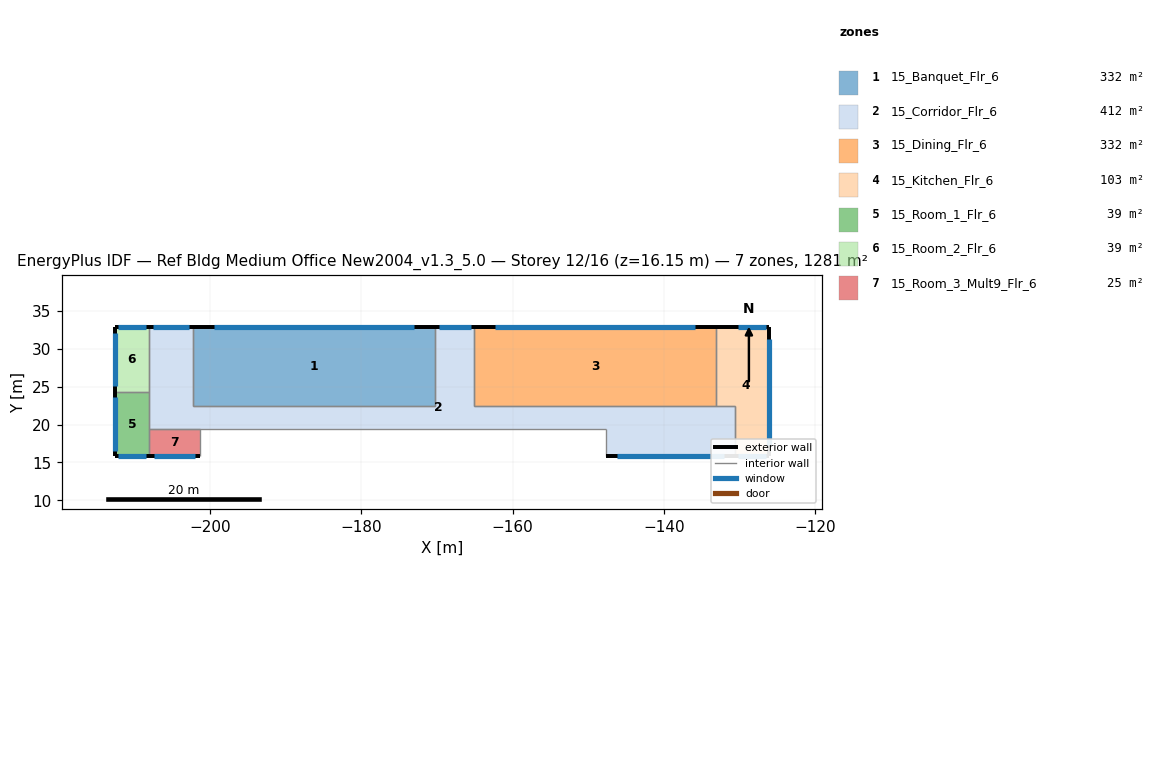
=== STOREY PLAN SPEC (per zone: floor XY polygon, exterior-wall plan segments, windows/doors) ===
zone 1: 15_Banquet_Flr_6  (331.7 m²)
  floor: (-170.24, 32.86) (-170.24, 22.50) (-202.24, 22.50) (-202.24, 32.86)
  exterior wall: (-170.24, 32.86) – (-202.24, 32.86)  [32.0 m]
    window: (-173.04, 32.86) – (-199.44, 32.86)  [32.2 m²]
  interior walls: 3
zone 2: 15_Corridor_Flr_6  (412.1 m²)
  floor: (-130.62, 22.50) (-130.62, 15.79) (-147.68, 15.79) (-147.68, 19.45) (-208.03, 19.45) (-208.03, 32.86) (-202.24, 32.86) (-202.24, 22.50) (-170.24, 22.50) (-170.24, 32.86) (-165.06, 32.86) (-165.06, 22.50)
  exterior wall: (-202.24, 32.86) – (-208.03, 32.86)  [5.8 m]
    window: (-202.75, 32.86) – (-207.53, 32.86)  [5.8 m²]
  exterior wall: (-165.06, 32.86) – (-170.24, 32.86)  [5.2 m]
    window: (-165.51, 32.86) – (-169.79, 32.86)  [5.2 m²]
  exterior wall: (-147.68, 15.79) – (-130.62, 15.79)  [17.1 m]
    window: (-146.19, 15.79) – (-132.11, 15.79)  [17.2 m²]
  interior walls: 9
zone 3: 15_Dining_Flr_6  (331.7 m²)
  floor: (-133.05, 32.86) (-133.05, 22.50) (-165.06, 22.50) (-165.06, 32.86)
  exterior wall: (-133.05, 32.86) – (-165.06, 32.86)  [32.0 m]
    window: (-135.85, 32.86) – (-162.26, 32.86)  [32.2 m²]
  interior walls: 3
zone 4: 15_Kitchen_Flr_6  (103.3 m²)
  floor: (-126.04, 32.86) (-126.04, 15.79) (-130.62, 15.79) (-130.62, 22.50) (-133.05, 22.50) (-133.05, 32.86)
  exterior wall: (-130.62, 15.79) – (-126.04, 15.79)  [4.6 m]
    window: (-130.22, 15.79) – (-126.44, 15.79)  [4.6 m²]
  exterior wall: (-126.04, 15.79) – (-126.04, 32.86)  [17.1 m]
    window: (-126.04, 17.29) – (-126.04, 31.37)  [17.2 m²]
  exterior wall: (-126.04, 32.86) – (-133.05, 32.86)  [7.0 m]
    window: (-126.44, 32.86) – (-130.22, 32.86)  [4.6 m²]
  interior walls: 3
zone 5: 15_Room_1_Flr_6  (39.0 m²)
  floor: (-208.03, 24.33) (-208.03, 15.79) (-212.61, 15.79) (-212.61, 24.33)
  exterior wall: (-212.61, 15.79) – (-208.03, 15.79)  [4.6 m]
    window: (-212.21, 15.79) – (-208.43, 15.79)  [4.6 m²]
  exterior wall: (-212.61, 24.33) – (-212.61, 15.79)  [8.5 m]
    window: (-212.61, 23.58) – (-212.61, 16.54)  [8.6 m²]
  interior walls: 2
zone 6: 15_Room_2_Flr_6  (39.0 m²)
  floor: (-208.03, 32.86) (-208.03, 24.33) (-212.61, 24.33) (-212.61, 32.86)
  exterior wall: (-208.03, 32.86) – (-212.61, 32.86)  [4.6 m]
    window: (-208.43, 32.86) – (-212.21, 32.86)  [4.6 m²]
  exterior wall: (-212.61, 32.86) – (-212.61, 24.33)  [8.5 m]
    window: (-212.61, 32.11) – (-212.61, 25.07)  [8.6 m²]
  interior walls: 2
zone 7: 15_Room_3_Mult9_Flr_6  (24.5 m²)
  floor: (-201.33, 19.45) (-201.33, 15.79) (-208.03, 15.79) (-208.03, 19.45)
  exterior wall: (-208.03, 15.79) – (-201.33, 15.79)  [6.7 m]
    window: (-207.45, 15.79) – (-201.92, 15.79)  [6.7 m²]
  interior walls: 3

=== DERIVED (storey summary) ===
Building: Ref Bldg Medium Office New2004_v1.3_5.0
Storey: 12 of 16  (floor level z = 16.15 m)
Storey gross floor area: 1281.3 m²
Zones on this storey: 7
  - 15_Banquet_Flr_6: floor 331.7 m²; exterior wall 32.0 m (97.5 m²); 1 window(s) 32.2 m²; WWR 33.0%
  - 15_Corridor_Flr_6: floor 412.1 m²; exterior wall 28.0 m (85.5 m²); 3 window(s) 28.2 m²; WWR 33.0%
  - 15_Dining_Flr_6: floor 331.7 m²; exterior wall 32.0 m (97.5 m²); 1 window(s) 32.2 m²; WWR 33.0%
  - 15_Kitchen_Flr_6: floor 103.3 m²; exterior wall 28.7 m (87.3 m²); 3 window(s) 26.4 m²; WWR 30.2%
  - 15_Room_1_Flr_6: floor 39.0 m²; exterior wall 13.1 m (40.0 m²); 2 window(s) 13.2 m²; WWR 33.0%
  - 15_Room_2_Flr_6: floor 39.0 m²; exterior wall 13.1 m (39.9 m²); 2 window(s) 13.2 m²; WWR 33.0%
  - 15_Room_3_Mult9_Flr_6: floor 24.5 m²; exterior wall 6.7 m (20.4 m²); 1 window(s) 6.7 m²; WWR 33.0%
Zone adjacency (shared interzone walls):
  - 15_Banquet_Flr_6 ↔ 15_Corridor_Flr_6
  - 15_Corridor_Flr_6 ↔ 15_Dining_Flr_6
  - 15_Corridor_Flr_6 ↔ 15_Kitchen_Flr_6
  - 15_Dining_Flr_6 ↔ 15_Kitchen_Flr_6
  - 15_Room_1_Flr_6 ↔ 15_Room_2_Flr_6